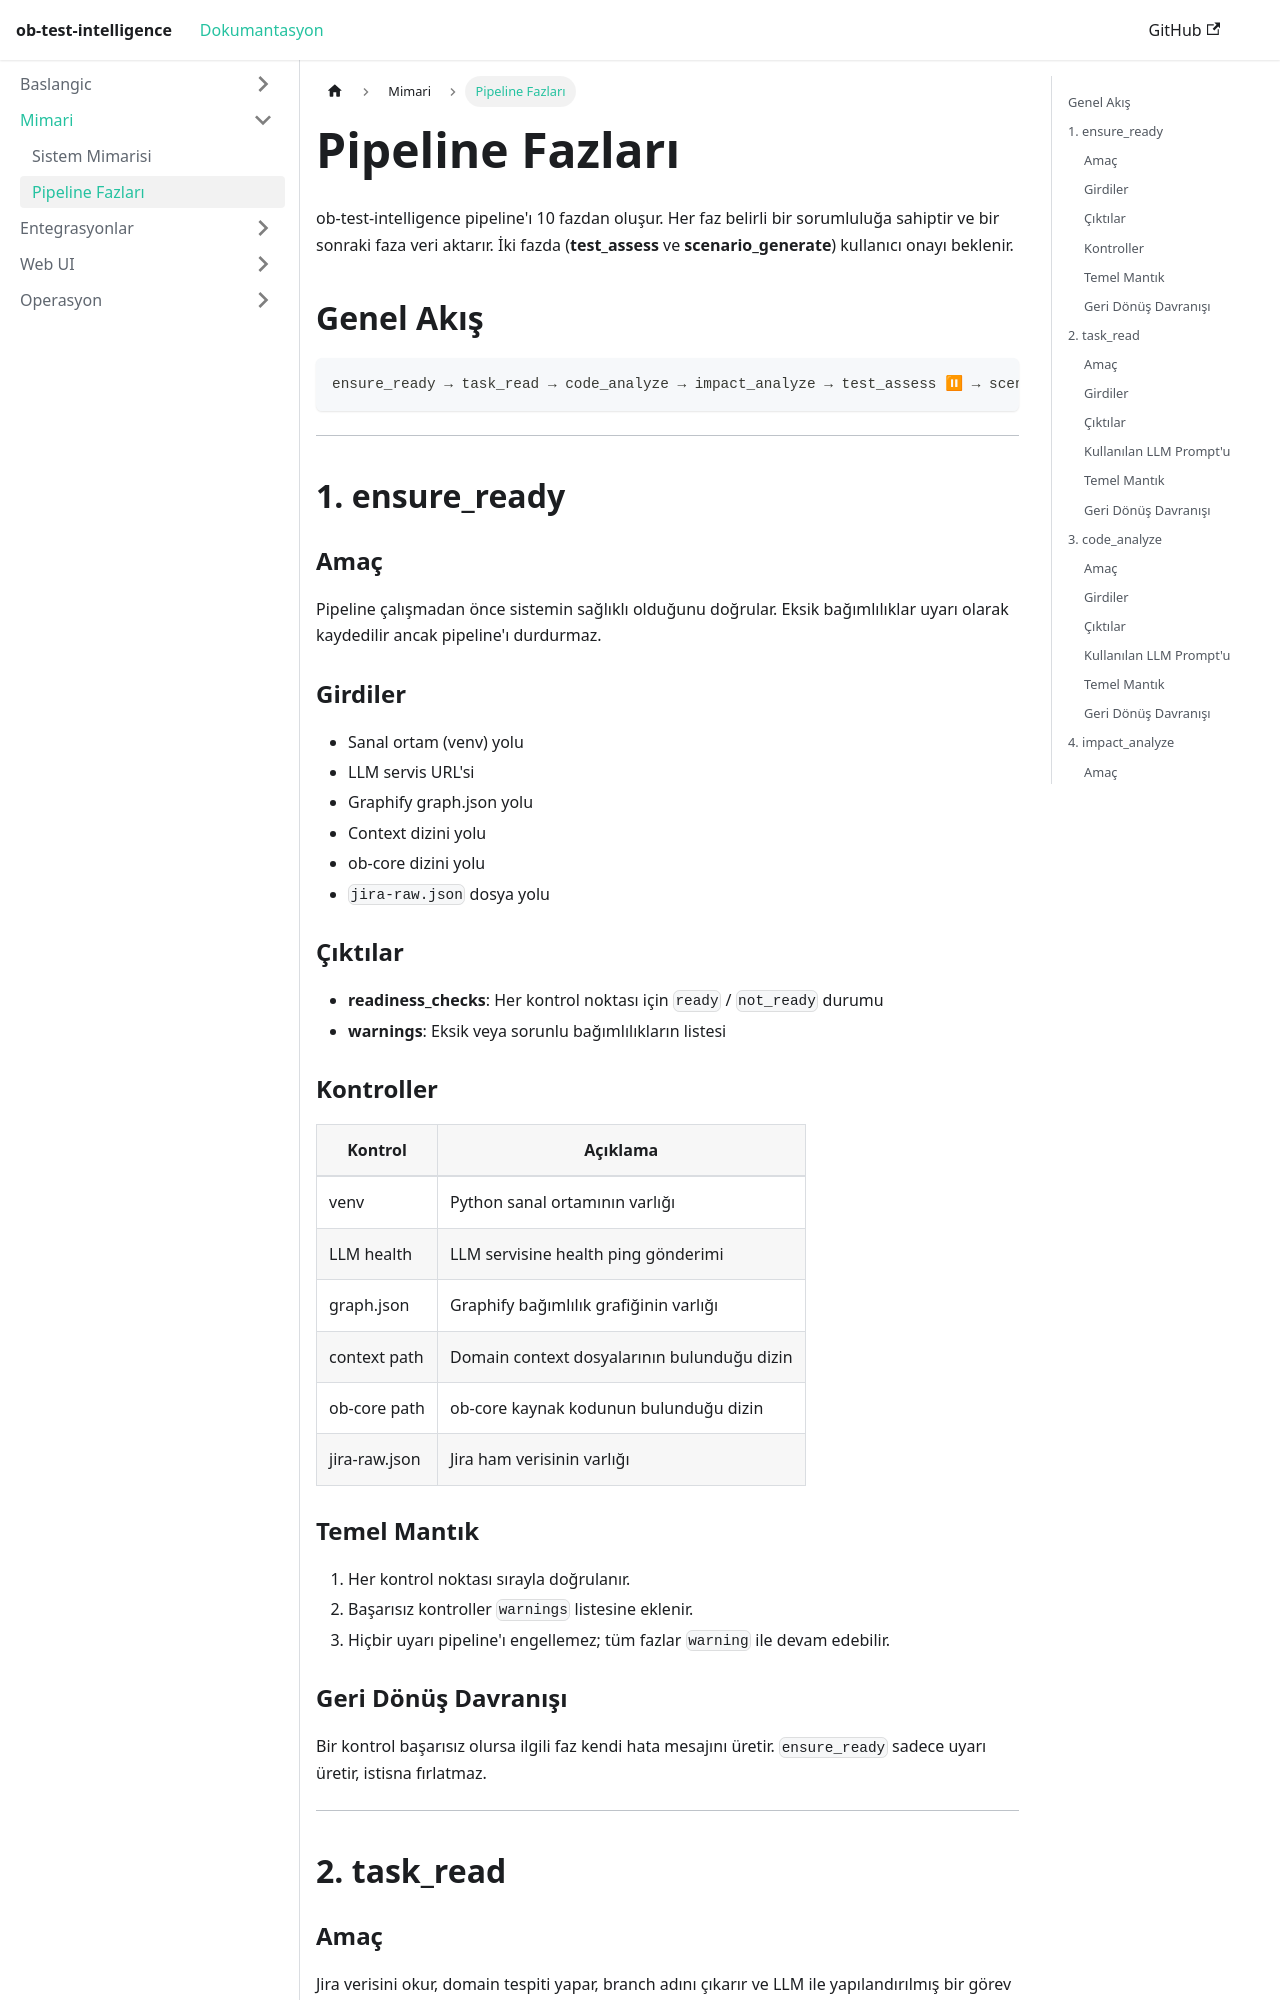

repository: taylanekinkara/ob-test-intelligence · page: docs/pipeline-phases/index.html · generator: docusaurus

---
sidebar_position: 3
title: "Pipeline Fazları"
---

# Pipeline Fazları

ob-test-intelligence pipeline'ı 10 fazdan oluşur. Her faz belirli bir sorumluluğa sahiptir ve bir sonraki faza veri aktarır. İki fazda (**test_assess** ve **scenario_generate**) kullanıcı onayı beklenir.

## Genel Akış

```
ensure_ready → task_read → code_analyze → impact_analyze → test_assess ⏸ → scenario_generate ⏸ → env_prepare → test_execute → verify → report
```

---

## 1. ensure_ready

### Amaç

Pipeline çalışmadan önce sistemin sağlıklı olduğunu doğrular. Eksik bağımlılıklar uyarı olarak kaydedilir ancak pipeline'ı durdurmaz.

### Girdiler

- Sanal ortam (venv) yolu
- LLM servis URL'si
- Graphify graph.json yolu
- Context dizini yolu
- ob-core dizini yolu
- `jira-raw.json` dosya yolu

### Çıktılar

- **readiness_checks**: Her kontrol noktası için `ready` / `not_ready` durumu
- **warnings**: Eksik veya sorunlu bağımlılıkların listesi

### Kontroller

| Kontrol | Açıklama |
|---------|----------|
| venv | Python sanal ortamının varlığı |
| LLM health | LLM servisine health ping gönderimi |
| graph.json | Graphify bağımlılık grafiğinin varlığı |
| context path | Domain context dosyalarının bulunduğu dizin |
| ob-core path | ob-core kaynak kodunun bulunduğu dizin |
| jira-raw.json | Jira ham verisinin varlığı |

### Temel Mantık

1. Her kontrol noktası sırayla doğrulanır.
2. Başarısız kontroller `warnings` listesine eklenir.
3. Hiçbir uyarı pipeline'ı engellemez; tüm fazlar `warning` ile devam edebilir.

### Geri Dönüş Davranışı

Bir kontrol başarısız olursa ilgili faz kendi hata mesajını üretir. `ensure_ready` sadece uyarı üretir, istisna fırlatmaz.

---

## 2. task_read
